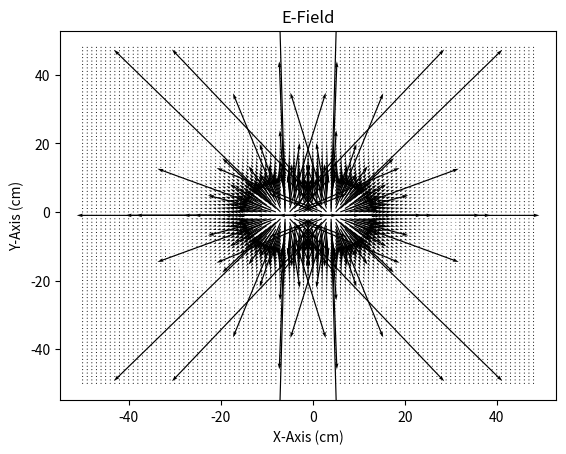

Reproduce this figure in Python.
import numpy as np
import matplotlib.pyplot as plt
import math

#electric potential function
def calculateElectricPotential(charge, distance):
    return charge/(4*math.pi*(8.85418782*10**-12)*distance)

#charges defined
charge1 = {'position':(5,0), 'charge':1}
charge2 = {'position':(-5,0), 'charge':1}

#electric potential calculated for every cm x cm point on the m x m grid
electricPotentials = []
axis = np.arange(101) -  50
for i in range(len(axis)):
    for j in range(len(axis)):
        
        #electric potential calculated for every point relative to charge1
        distance1 = math.sqrt((axis[j]-charge1['position'][0])**2+(axis[i]-charge1['position'][1])**2)
        if distance1 != 0:
            a = calculateElectricPotential(charge1['charge'], distance1)
        else:
            a = 'infinity'
            
        #electric potential calculated for every point relative to charge2
        distance2 = math.sqrt((axis[j]-charge2['position'][0])**2+(axis[i]-charge2['position'][1])**2)
        if distance2 != 0:
            b = calculateElectricPotential(charge2['charge'], distance2)
        else:
            b = 'infinity'

        #combines electric potentials from both charges and puts them in list
        if a == 'infinity' or b == 'infinity':
            electricPotentials.append(9999999999)
        else:
            electricPotentials.append(a+b)

#coverts electric potential list to array and changes it to 2D
potentialArr1D = np.array(electricPotentials)
potentialArr2D = potentialArr1D.reshape(101,101)

#plots electric potential on a contour plot
plt.contour(axis, axis, potentialArr2D, levels=30)
plt.title('Electric Potential')
plt.xlabel('X-Axis (cm)')
plt.ylabel('Y-Axis (cm)')
plt.show()
plt.savefig('Electric_Potential.png')

#computes x component of E-field
xEfield = []
for i in range(len(potentialArr2D)-2):
    derivRow = []
    for j in range(len(potentialArr2D[i])-2):
        derivRow.append((potentialArr2D[i+1][(j+1)+1]-potentialArr2D[i+1][(j+1)-1])/2)
    xEfield.append(derivRow)

#computes y component of E-field
yEfield = []
for i in range(len(potentialArr2D)-2):
    derivRow = []
    for j in range(len(potentialArr2D[i])-2):
        derivRow.append((potentialArr2D[(i+1)+1][j+1]-potentialArr2D[(i+1)-1][j+1])/2)
    yEfield.append(derivRow)

#converts E-field value lists to arrays from plotting
xEfield = np.array(xEfield)
yEfield = np.array(yEfield)

#prints the E-field values at (0,0) and (5,7)
print('E-Field at (0,0): (', xEfield[0][0], 'i ,', yEfield[0][0], 'j )')
print('E-Field at (5,7): (', xEfield[5][7], 'i ,', yEfield[5][7], 'j )')

#plots the E-field direction on a quiver plot
plt.clf()
magEfield = (xEfield**2+yEfield**2)**(1/2)
plt.quiver(axis[0:-2], axis[0:-2], -xEfield/magEfield, -yEfield/magEfield)
plt.title('E-Field')
plt.xlabel('X-Axis (cm)')
plt.ylabel('Y-Axis (cm)')
plt.show()
plt.savefig('E-Field_Direction.png')

#plots the E-field direction and magnitude on a quiver plot
plt.clf()
magEfield = (xEfield**2+yEfield**2)**(1/2)
plt.quiver(axis[0:-2], axis[0:-2], -xEfield, -yEfield)
plt.title('E-Field')
plt.xlabel('X-Axis (cm)')
plt.ylabel('Y-Axis (cm)')
plt.show()
plt.savefig('E-Field_DirectionAndMagnitude.png')
'''
#attempts to plot the E-field direction and magnitude (as width) on a quiver plot
plt.clf()
magEfield = (xEfield**2+yEfield**2)**(1/2)
plt.quiver(axis[0:-2], axis[0:-2], -xEfield/magEfield, -yEfield/magEfield, width=(magEfield/350000000000))
plt.title('E-Field')
plt.xlabel('X-Axis (cm)')
plt.ylabel('Y-Axis (cm)')
plt.show()
plt.savefig('E-Field_Direction/Magnitude-width.png')'''
